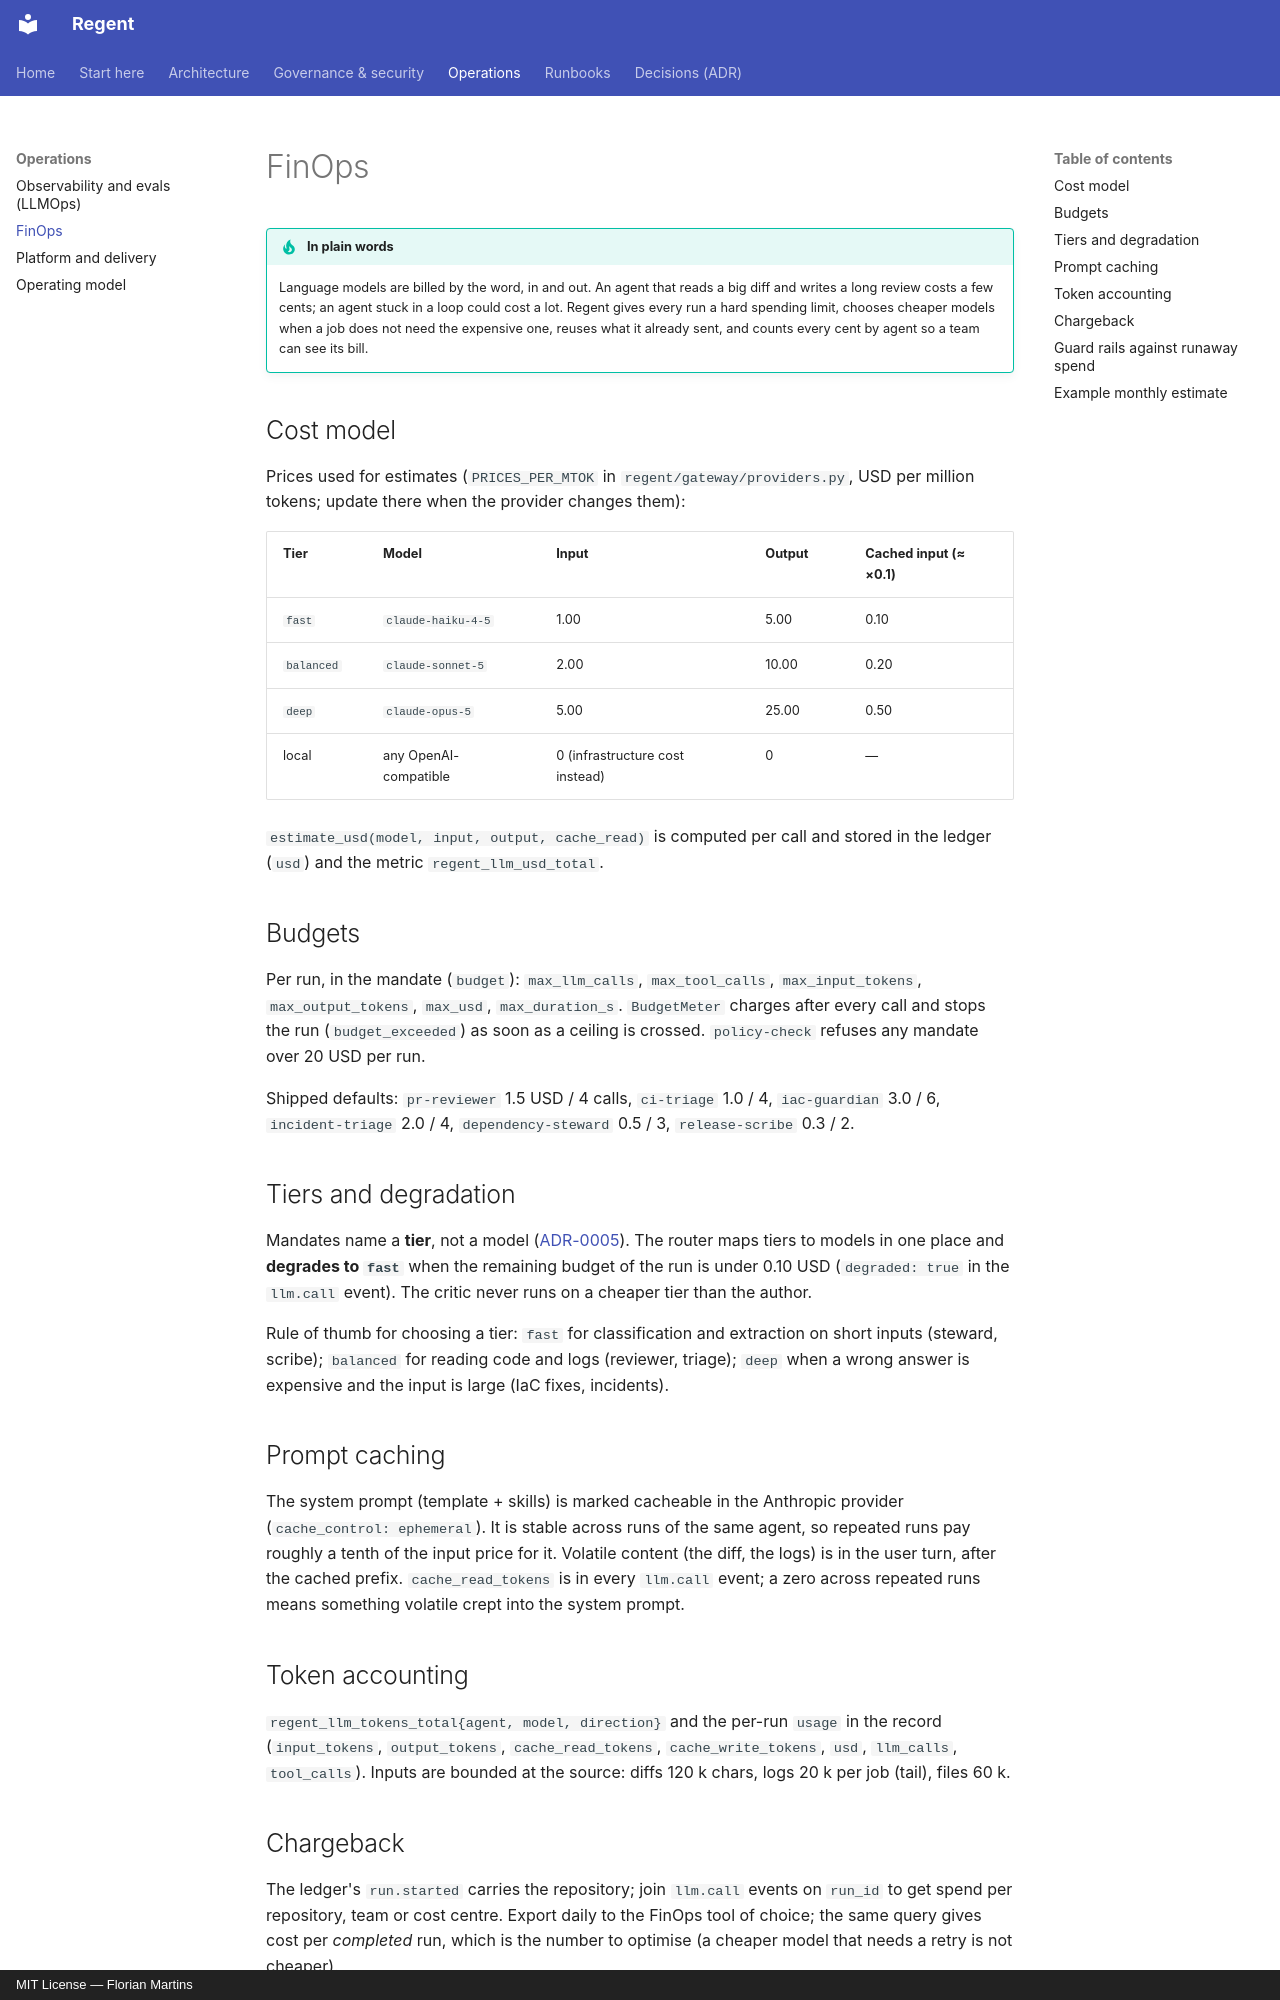

repository: FlorianMartins/regent · page: 08-finops/index.html · generator: mkdocs · copyright: MIT License — Florian Martins

# FinOps

!!! tip "In plain words"
    Language models are billed by the word, in and out. An agent that reads a big diff and writes a long review costs a few cents; an agent stuck in a loop could cost a lot. Regent gives every run a hard spending limit, chooses cheaper models when a job does not need the expensive one, reuses what it already sent, and counts every cent by agent so a team can see its bill.

## Cost model

Prices used for estimates (`PRICES_PER_MTOK` in `regent/gateway/providers.py`, USD per million tokens; update there when the provider changes them):

| Tier | Model | Input | Output | Cached input (≈ ×0.1) |
|---|---|---|---|---|
| `fast` | `claude-haiku-4-5` | 1.00 | 5.00 | 0.10 |
| `balanced` | `claude-sonnet-5` | 2.00 | 10.00 | 0.20 |
| `deep` | `claude-opus-5` | 5.00 | 25.00 | 0.50 |
| local | any OpenAI-compatible | 0 (infrastructure cost instead) | 0 | — |

`estimate_usd(model, input, output, cache_read)` is computed per call and stored in the ledger (`usd`) and the metric `regent_llm_usd_total`.

## Budgets

Per run, in the mandate (`budget`): `max_llm_calls`, `max_tool_calls`, `max_input_tokens`, `max_output_tokens`, `max_usd`, `max_duration_s`. `BudgetMeter` charges after every call and stops the run (`budget_exceeded`) as soon as a ceiling is crossed. `policy-check` refuses any mandate over 20 USD per run.

Shipped defaults: `pr-reviewer` 1.5 USD / 4 calls, `ci-triage` 1.0 / 4, `iac-guardian` 3.0 / 6, `incident-triage` 2.0 / 4, `dependency-steward` 0.5 / 3, `release-scribe` 0.3 / 2.

## Tiers and degradation

Mandates name a **tier**, not a model ([ADR-0005](adr/ADR-0005-model-tiers.md)). The router maps tiers to models in one place and **degrades to `fast`** when the remaining budget of the run is under 0.10 USD (`degraded: true` in the `llm.call` event). The critic never runs on a cheaper tier than the author.

Rule of thumb for choosing a tier: `fast` for classification and extraction on short inputs (steward, scribe); `balanced` for reading code and logs (reviewer, triage); `deep` when a wrong answer is expensive and the input is large (IaC fixes, incidents).

## Prompt caching

The system prompt (template + skills) is marked cacheable in the Anthropic provider (`cache_control: ephemeral`). It is stable across runs of the same agent, so repeated runs pay roughly a tenth of the input price for it. Volatile content (the diff, the logs) is in the user turn, after the cached prefix. `cache_read_tokens` is in every `llm.call` event; a zero across repeated runs means something volatile crept into the system prompt.
